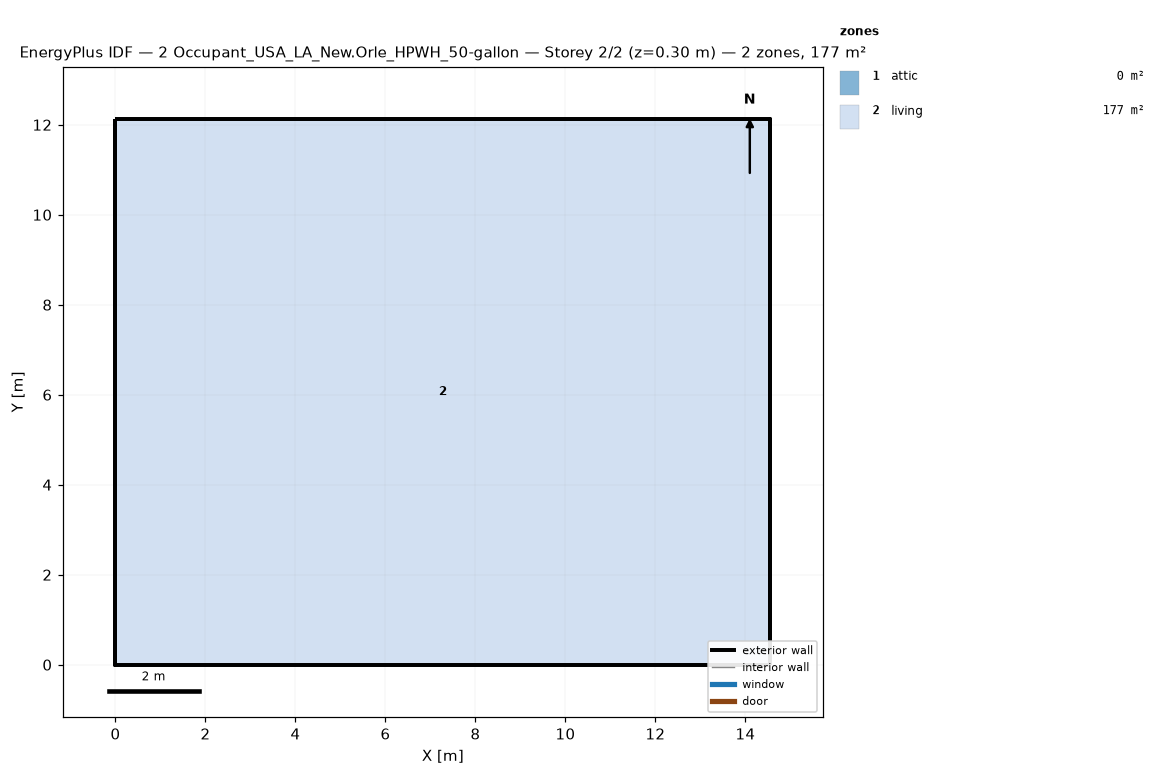
=== STOREY PLAN SPEC (per zone: floor XY polygon, exterior-wall plan segments, windows/doors) ===
zone 1: attic  (0.0 m²)
  exterior wall: (14.55, 0.00) – (14.55, 12.13) – (14.55, 6.06)  [18.2 m]
  exterior wall: (0.00, 12.13) – (0.00, 0.00) – (0.00, 6.06)  [18.2 m]
zone 2: living  (176.5 m²)
  floor: (0.00, 0.00) (0.00, 12.13) (14.55, 12.13) (14.55, 0.00)
  exterior wall: (0.00, 0.00) – (14.55, 0.00)  [14.6 m]
  exterior wall: (14.55, 0.00) – (14.55, 12.13)  [12.1 m]
  exterior wall: (14.55, 12.13) – (0.00, 12.13)  [14.6 m]
  exterior wall: (0.00, 12.13) – (0.00, 0.00)  [12.1 m]

=== DERIVED (storey summary) ===
Building: 2 Occupant_USA_LA_New.Orle_HPWH_50-gallon
Storey: 2 of 2  (floor level z = 0.30 m)
Storey gross floor area: 176.5 m²
Zones on this storey: 2
  - attic: floor 0.0 m²; exterior wall 36.4 m (24.5 m²); WWR 0.0%
  - living: floor 176.5 m²; exterior wall 53.4 m (146.4 m²); WWR 0.0%
Zone adjacency: (none detected)